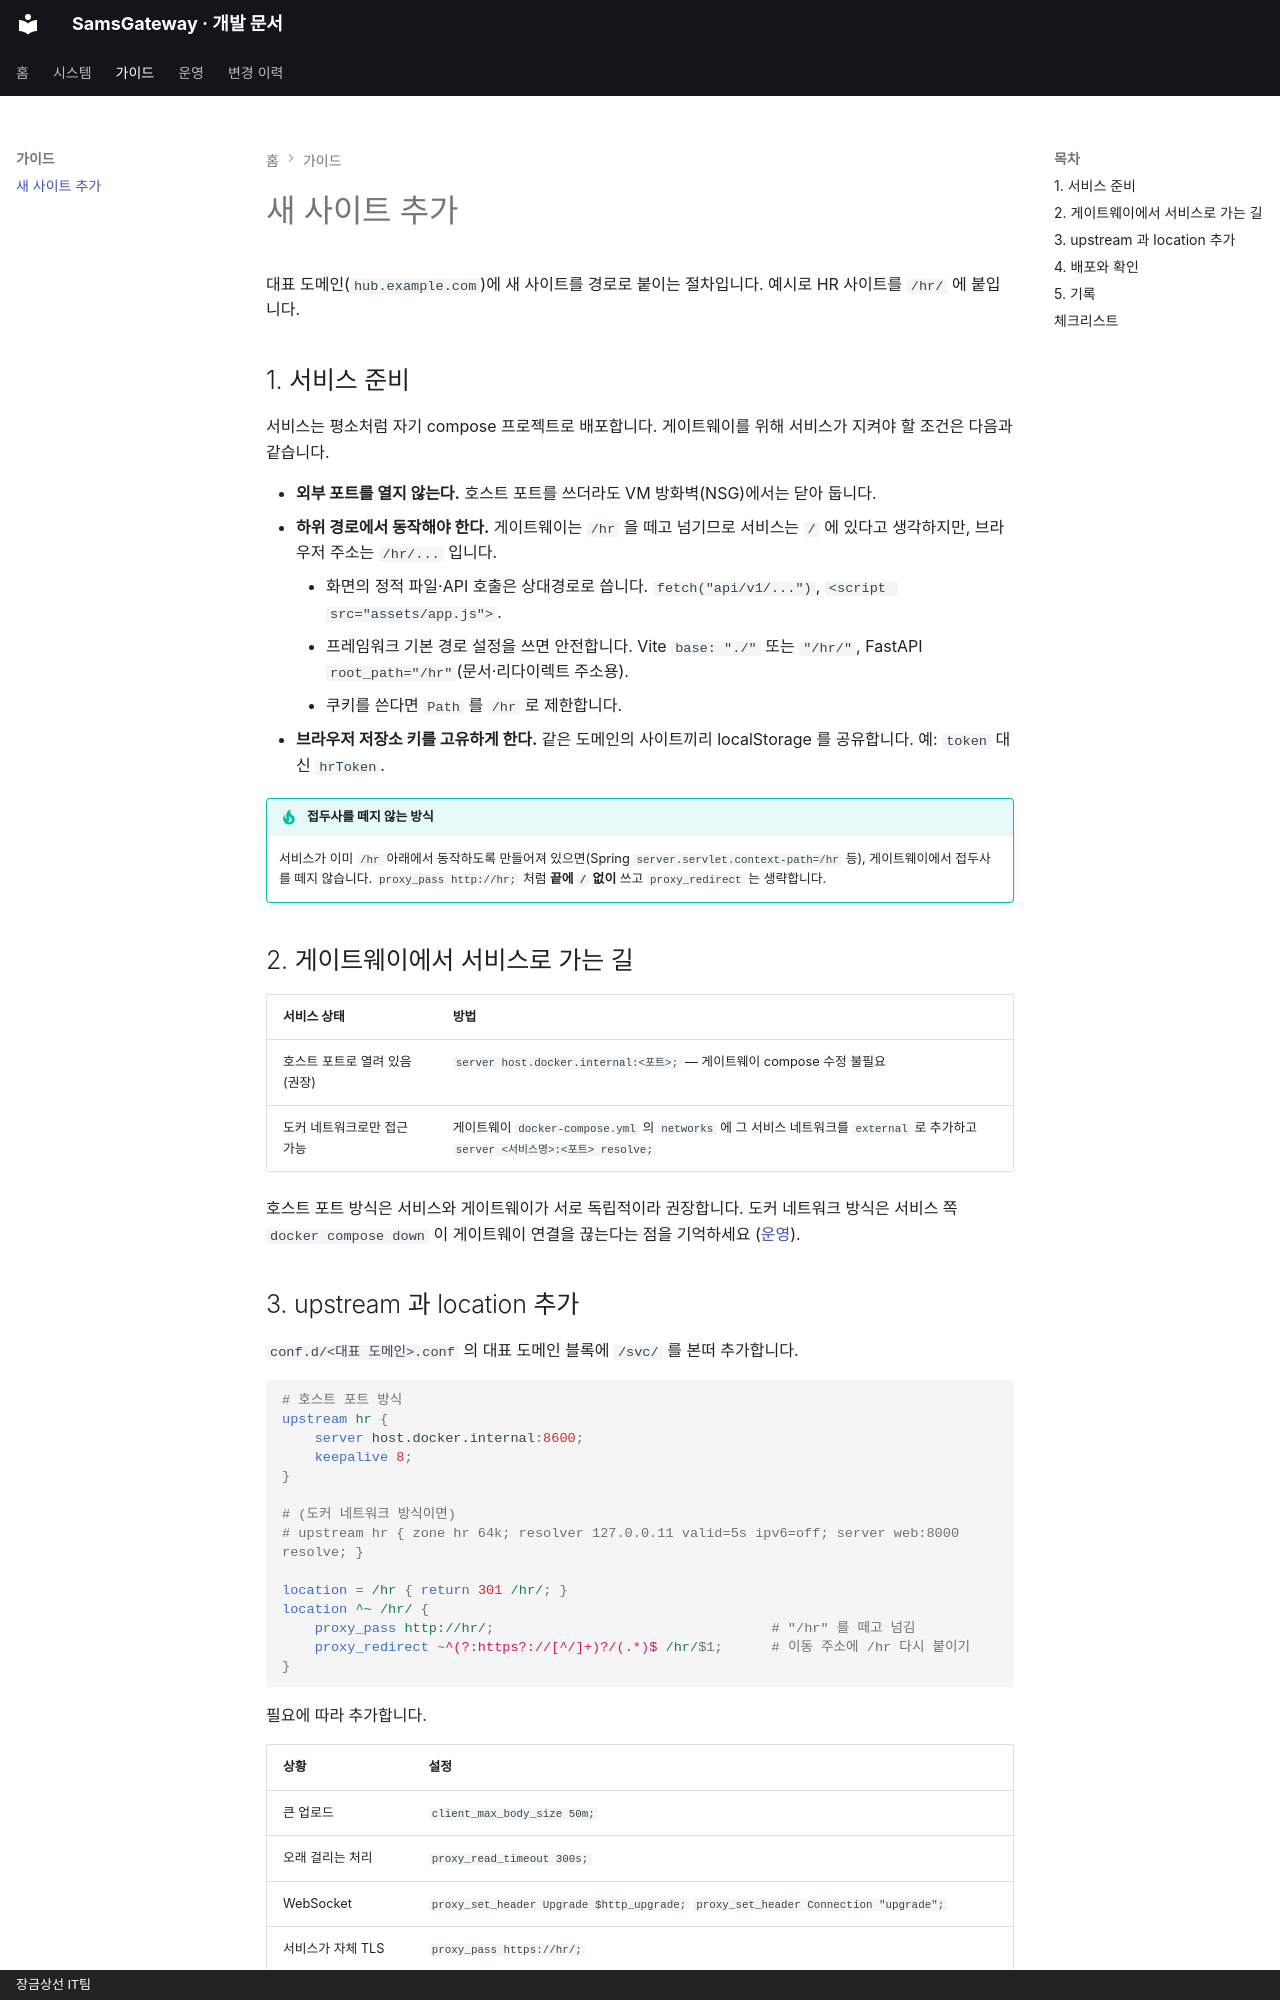

repository: SinokorOfficial/sams-gateway-docs · page: add-site/index.html · generator: mkdocs · copyright: 장금상선 IT팀

# 새 사이트 추가

대표 도메인(`hub.example.com`)에 새 사이트를 경로로 붙이는 절차입니다. 예시로 HR 사이트를 `/hr/` 에 붙입니다.

## 1. 서비스 준비

서비스는 평소처럼 자기 compose 프로젝트로 배포합니다. 게이트웨이를 위해 서비스가 지켜야 할 조건은 다음과 같습니다.

- **외부 포트를 열지 않는다.** 호스트 포트를 쓰더라도 VM 방화벽(NSG)에서는 닫아 둡니다.
- **하위 경로에서 동작해야 한다.** 게이트웨이는 `/hr` 을 떼고 넘기므로 서비스는 `/` 에 있다고 생각하지만, 브라우저 주소는 `/hr/...` 입니다.
    - 화면의 정적 파일·API 호출은 상대경로로 씁니다. `fetch("api/v1/...")`, `<script src="assets/app.js">`.
    - 프레임워크 기본 경로 설정을 쓰면 안전합니다. Vite `base: "./"` 또는 `"/hr/"`, FastAPI `root_path="/hr"`(문서·리다이렉트 주소용).
    - 쿠키를 쓴다면 `Path` 를 `/hr` 로 제한합니다.
- **브라우저 저장소 키를 고유하게 한다.** 같은 도메인의 사이트끼리 localStorage 를 공유합니다. 예: `token` 대신 `hrToken`.

!!! tip "접두사를 떼지 않는 방식"
    서비스가 이미 `/hr` 아래에서 동작하도록 만들어져 있으면(Spring `server.servlet.context-path=/hr` 등), 게이트웨이에서 접두사를 떼지 않습니다. `proxy_pass http://hr;` 처럼 **끝에 `/` 없이** 쓰고 `proxy_redirect` 는 생략합니다.

## 2. 게이트웨이에서 서비스로 가는 길

| 서비스 상태 | 방법 |
|---|---|
| 호스트 포트로 열려 있음 (권장) | `server host.docker.internal:<포트>;` — 게이트웨이 compose 수정 불필요 |
| 도커 네트워크로만 접근 가능 | 게이트웨이 `docker-compose.yml` 의 `networks` 에 그 서비스 네트워크를 `external` 로 추가하고 `server <서비스명>:<포트> resolve;` |

호스트 포트 방식은 서비스와 게이트웨이가 서로 독립적이라 권장합니다. 도커 네트워크 방식은 서비스 쪽 `docker compose down` 이 게이트웨이 연결을 끊는다는 점을 기억하세요 ([운영](operations.md)).
